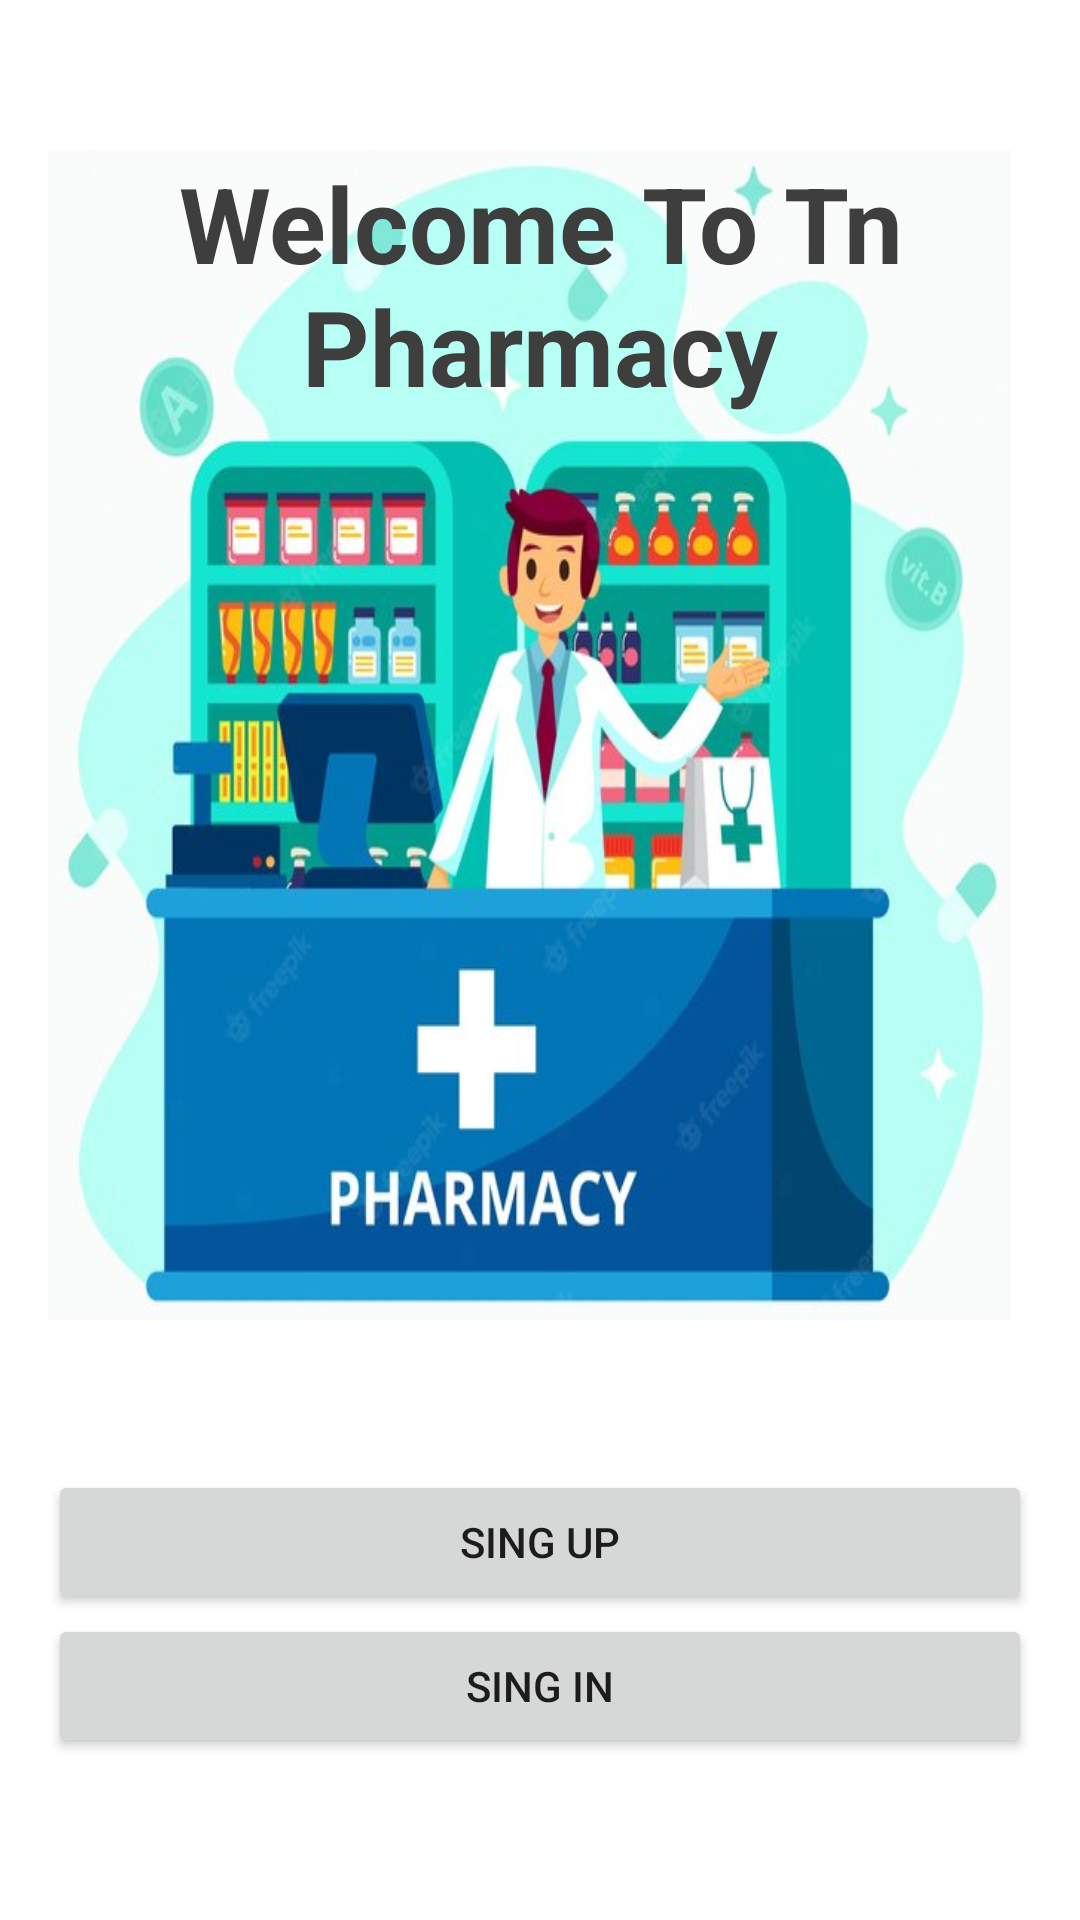

Produce the Android XML layout that renders to this screen, including the resource entries it uses.
<!-- AndroidManifest.xml: application theme Theme.TnPharmacy -->
<!-- res/layout/activity_main.xml -->
<LinearLayout xmlns:android="http://schemas.android.com/apk/res/android"
    xmlns:app="http://schemas.android.com/apk/res-auto"
    android:layout_width="match_parent"
    android:layout_height="match_parent"
    android:paddingLeft="16dp"
    android:paddingRight="16dp"
    android:orientation="vertical"
    android:gravity="center">

    <LinearLayout
        android:layout_width="match_parent"
        android:layout_height="390dp"
        android:gravity="center"
        android:layout_marginTop="50sp"
        android:background="@drawable/homelog">

        <TextView
            android:id="@+id/textView1"
            android:layout_width="match_parent"
            android:layout_height="wrap_content"
            android:layout_marginBottom="150sp"
            android:text="@string/title"
            android:textAlignment="center"
            android:textColor="#3e3e3e"
            android:textSize="35sp"
            android:textStyle="bold" />

    </LinearLayout>

    <LinearLayout
        android:layout_width="match_parent"
        android:layout_height="match_parent"
        android:orientation="vertical"
        android:paddingTop="50sp"
        >

        <Button
            android:id="@+id/singup"
            android:layout_width="match_parent"
            android:layout_height="wrap_content"
            android:text="@string/up" />

        <Button
            android:id="@+id/singin"
            android:layout_width="match_parent"
            android:layout_height="wrap_content"
            android:text="@string/in" />
    </LinearLayout>


</LinearLayout>
<!-- resources referenced by this layout -->
<resources>
  <!-- drawable homelog: png bitmap (drawable, 353553 bytes) -->
  <string name="in">Sing In</string>
  <string name="title">Welcome To Tn Pharmacy</string>
  <string name="up">Sing Up</string>
  <style name="Theme.TnPharmacy" parent="Theme.MaterialComponents.DayNight.DarkActionBar">
          
          <item name="colorPrimary">@color/purple_500</item>
          <item name="colorPrimaryVariant">@color/purple_700</item>
          <item name="colorOnPrimary">@color/white</item>
          
          <item name="colorSecondary">@color/teal_200</item>
          <item name="colorSecondaryVariant">@color/teal_700</item>
          <item name="colorOnSecondary">@color/black</item>
          
          <item name="android:statusBarColor" tools:targetApi="l">?attr/colorPrimaryVariant</item>
          
      </style>
  <!-- not gathered from this repository: default colours our renderer supplied (Android Studio template values) -->
  <color name="purple_500">#FF6200EE</color>
  <color name="purple_700">#FF3700B3</color>
  <color name="teal_200">#FF03DAC5</color>
  <color name="teal_700">#FF018786</color>
  <color name="black">#FF000000</color>
  <color name="white">#FFFFFFFF</color>
</resources>
